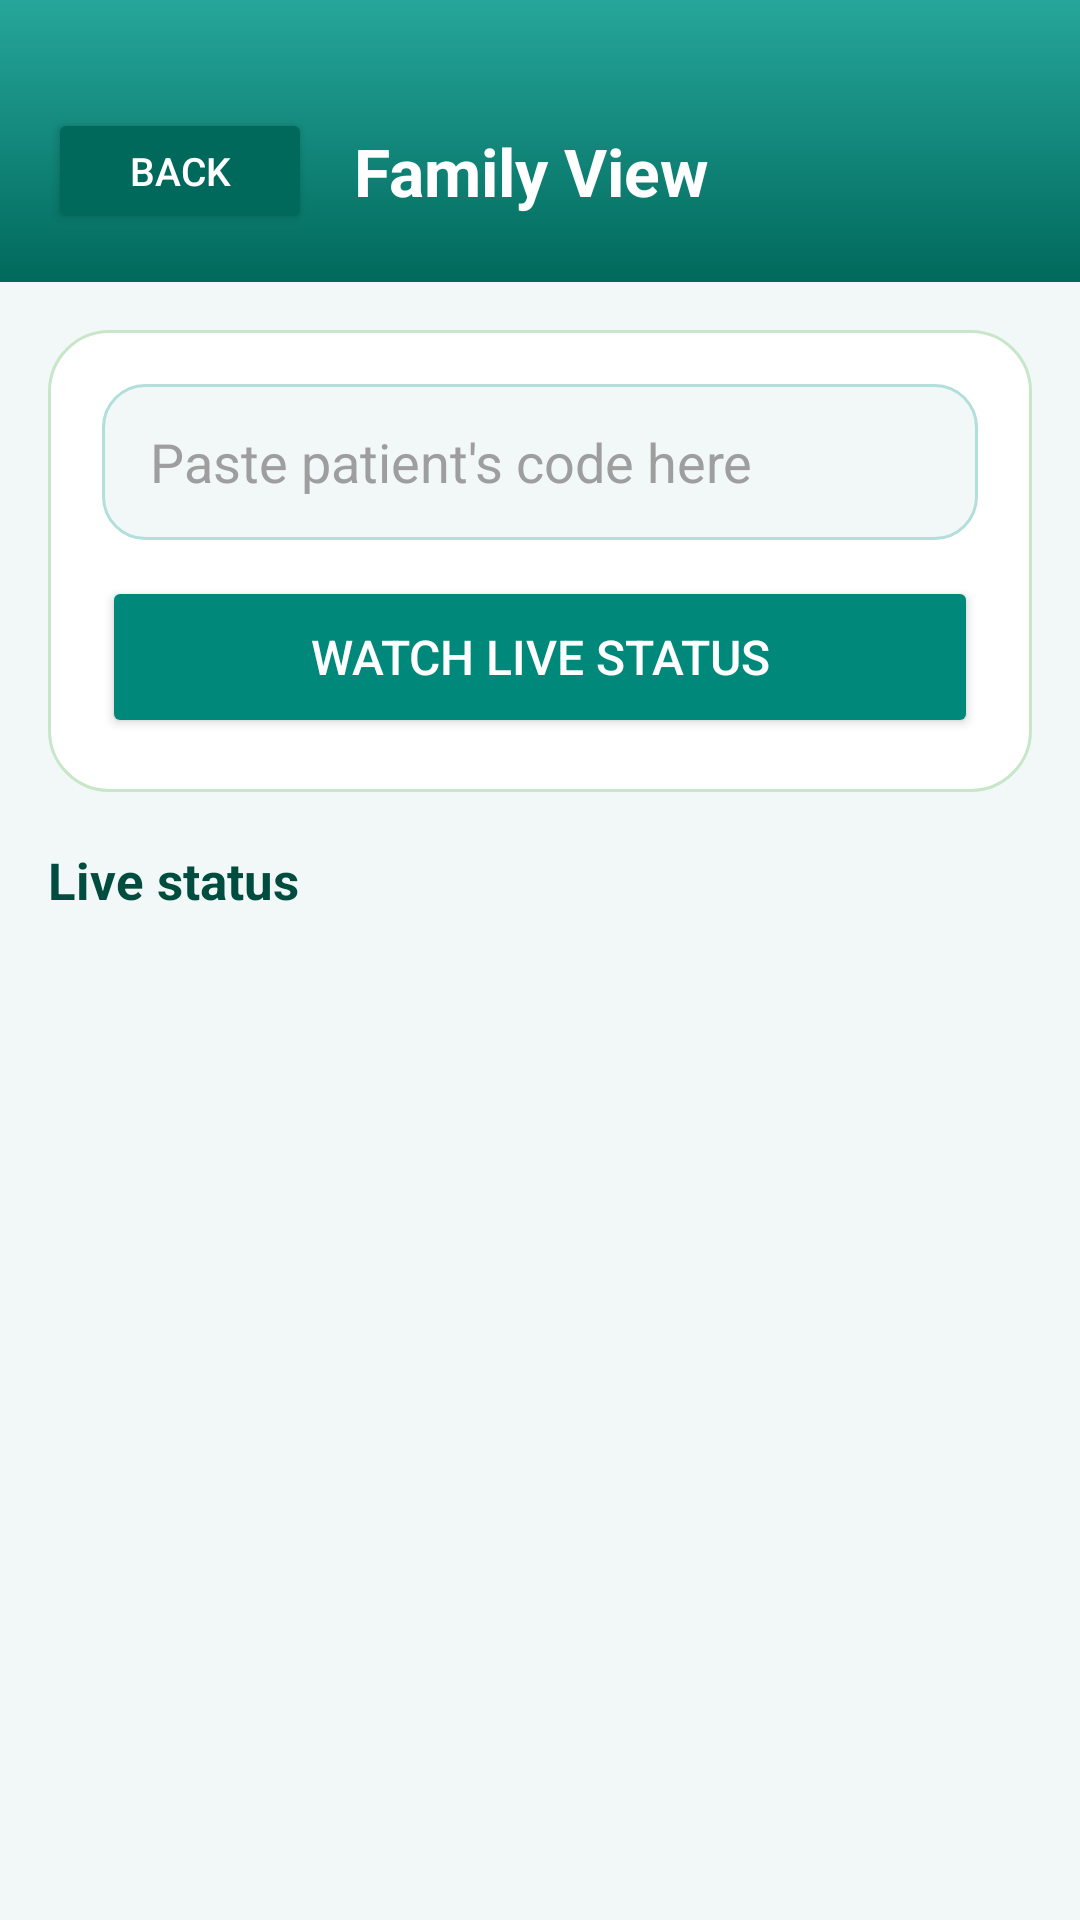

Layout XML and referenced resources for this Android screen:
<!-- AndroidManifest.xml: application theme Theme.MediReminder3 -->
<!-- res/layout/activity_caregiver.xml -->
<?xml version="1.0" encoding="utf-8"?>
<LinearLayout xmlns:android="http://schemas.android.com/apk/res/android"
    android:layout_width="match_parent"
    android:layout_height="match_parent"
    android:orientation="vertical"
    android:background="#F1F8F7">

    <LinearLayout
        android:layout_width="match_parent"
        android:layout_height="wrap_content"
        android:orientation="horizontal"
        android:gravity="center_vertical"
        android:background="@drawable/bg_gradient"
        android:paddingTop="36dp"
        android:paddingBottom="16dp"
        android:paddingLeft="16dp"
        android:paddingRight="16dp">

        <Button android:id="@+id/btnBack"
            android:layout_width="wrap_content"
            android:layout_height="42dp"
            android:text="Back"
            android:textSize="13sp"
            android:backgroundTint="#00695C"
            android:textColor="#FFFFFF"/>

        <TextView
            android:layout_width="wrap_content"
            android:layout_height="wrap_content"
            android:layout_marginLeft="14dp"
            android:text="Family View"
            android:textColor="#FFFFFF"
            android:textSize="22sp"
            android:textStyle="bold"/>
    </LinearLayout>

    <LinearLayout
        android:layout_width="match_parent"
        android:layout_height="0dp"
        android:layout_weight="1"
        android:orientation="vertical"
        android:padding="16dp">

        <LinearLayout
            android:layout_width="match_parent"
            android:layout_height="wrap_content"
            android:orientation="vertical"
            android:padding="18dp"
            android:background="@drawable/bg_card">

            <EditText android:id="@+id/etCode"
                android:layout_width="match_parent" android:layout_height="52dp"
                android:background="@drawable/bg_input"
                android:paddingLeft="16dp" android:paddingRight="16dp"
                android:hint="Paste patient's code here"
                android:textColor="#212121" android:textColorHint="#9E9E9E"/>

            <Button android:id="@+id/btnWatch"
                android:layout_width="match_parent" android:layout_height="54dp"
                android:layout_marginTop="12dp"
                android:text="Watch live status"
                android:textSize="16sp"
                android:backgroundTint="#00897B" android:textColor="#FFFFFF"/>
        </LinearLayout>

        <TextView
            android:layout_width="wrap_content"
            android:layout_height="wrap_content"
            android:layout_marginTop="18dp"
            android:layout_marginBottom="6dp"
            android:text="Live status"
            android:textColor="#004D40"
            android:textSize="17sp"
            android:textStyle="bold"/>

        <ListView android:id="@+id/listStatus"
            android:layout_width="match_parent"
            android:layout_height="match_parent"/>
    </LinearLayout>
</LinearLayout>
<!-- resources referenced by this layout -->
<resources>
  <!-- drawable bg_card (drawable) -->
  <?xml version="1.0" encoding="utf-8"?>
  <shape xmlns:android="http://schemas.android.com/apk/res/android"
      android:shape="rectangle">
      <solid android:color="#FFFFFF"/>
      <stroke android:width="1dp" android:color="#C8E6C9"/>
      <corners android:radius="20dp"/>
  </shape>
  <!-- drawable bg_gradient (drawable) -->
  <?xml version="1.0" encoding="utf-8"?>
  <shape xmlns:android="http://schemas.android.com/apk/res/android"
      android:shape="rectangle">
      <gradient
          android:angle="270"
          android:startColor="#26A69A"
          android:endColor="#00695C"/>
  </shape>
  <!-- drawable bg_input (drawable) -->
  <?xml version="1.0" encoding="utf-8"?>
  <shape xmlns:android="http://schemas.android.com/apk/res/android"
      android:shape="rectangle">
      <solid android:color="#F1F8F7"/>
      <stroke android:width="1dp" android:color="#B2DFDB"/>
      <corners android:radius="14dp"/>
  </shape>
  <style name="Theme.MediReminder3" parent="Base.Theme.MediReminder3" />
  <style name="Base.Theme.MediReminder3" parent="Theme.Material3.DayNight.NoActionBar">
          
          
      </style>
</resources>
